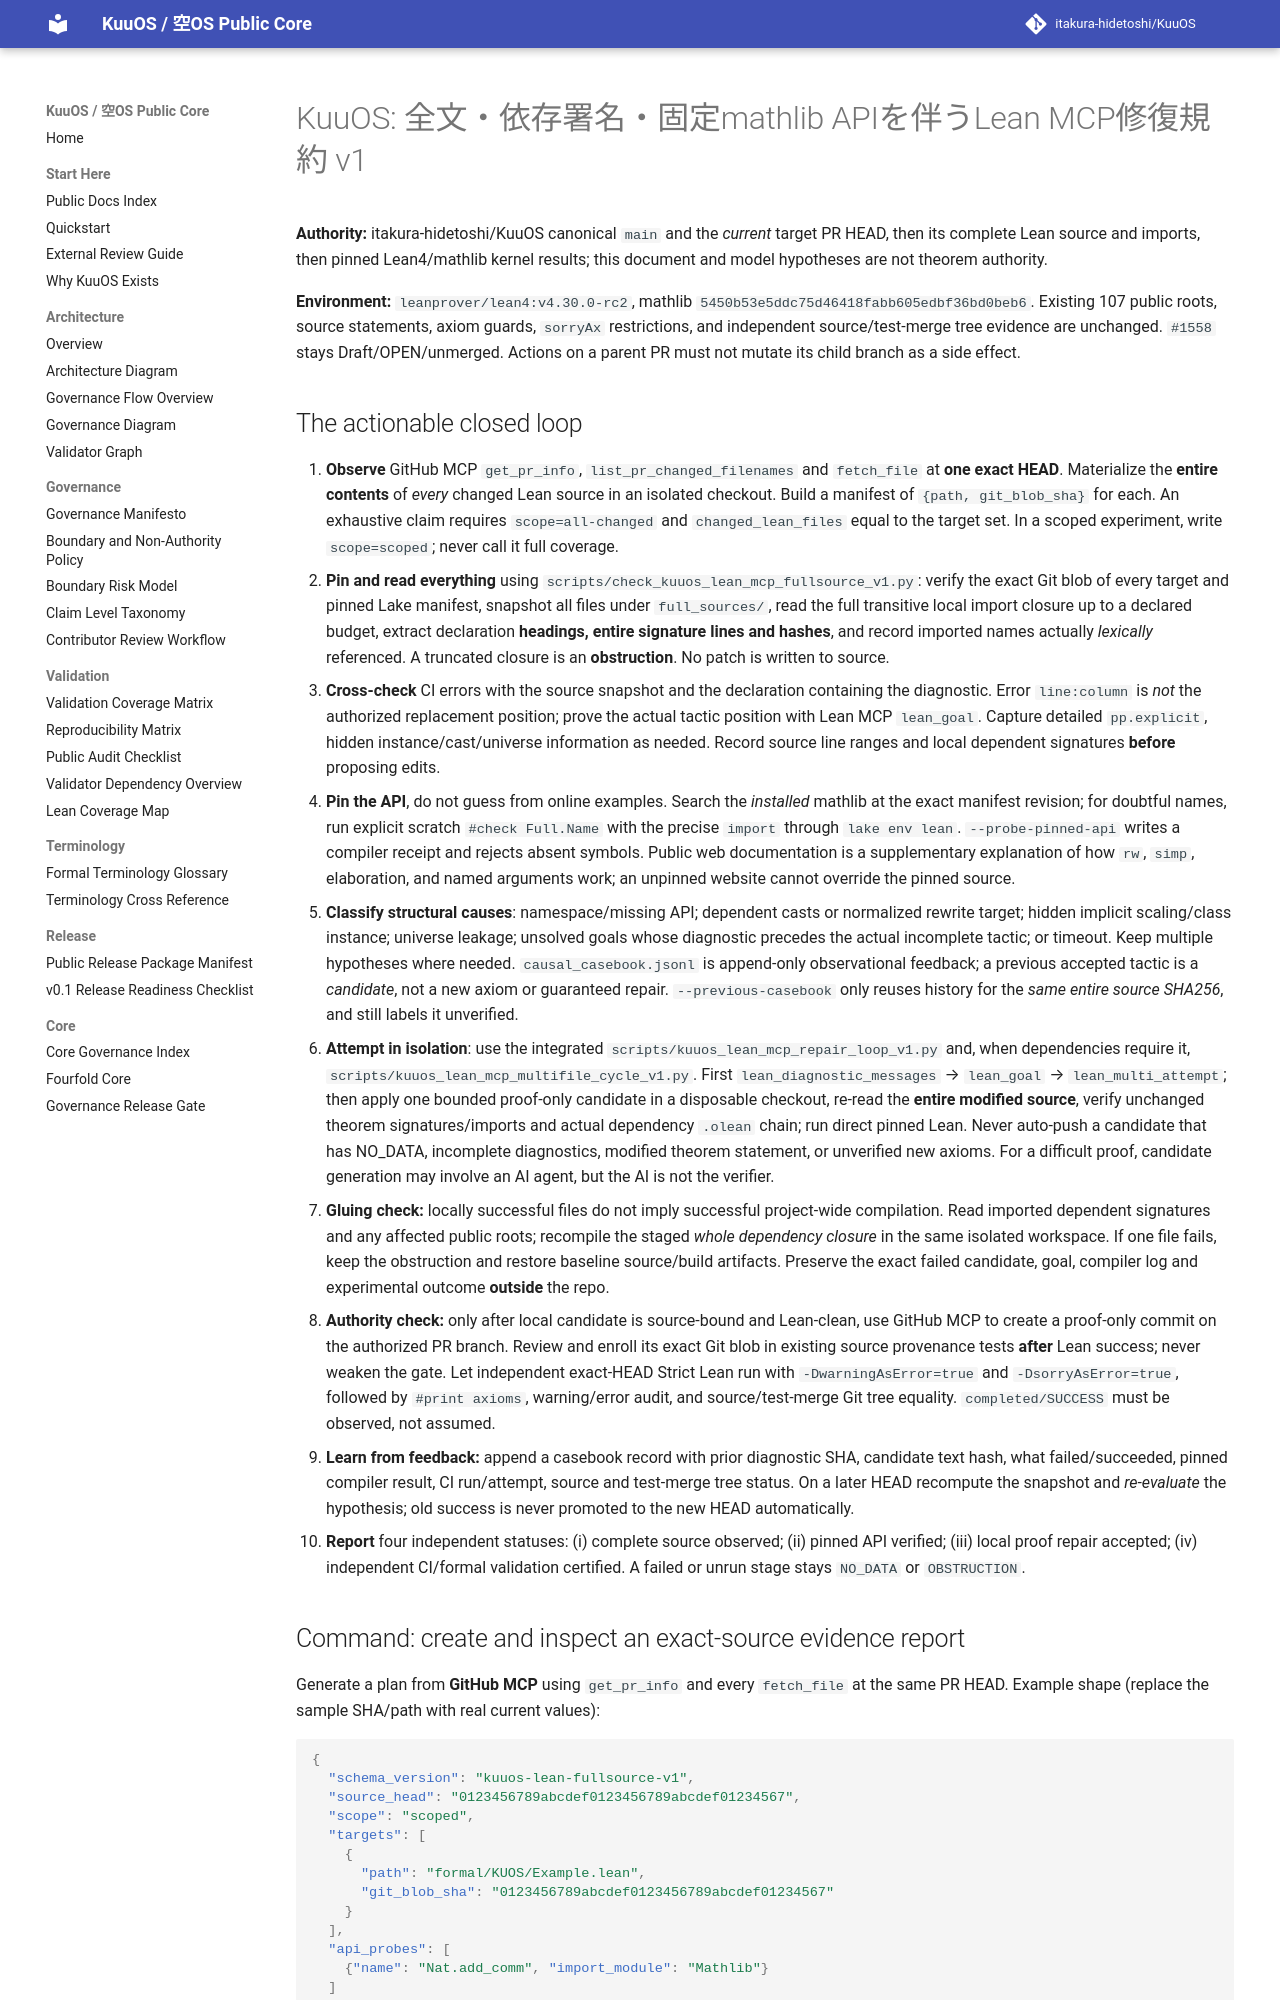

repository: itakura-hidetoshi/KuuOS · page: KUUOS_LEAN_MCP_FULLSOURCE_CAUSAL_REPAIR_v1/index.html · generator: mkdocs

# KuuOS: 全文・依存署名・固定mathlib APIを伴うLean MCP修復規約 v1

**Authority:** itakura-hidetoshi/KuuOS canonical `main` and the *current* target PR HEAD, then its complete Lean source and imports, then pinned Lean4/mathlib kernel results; this document and model hypotheses are not theorem authority.

**Environment:** `leanprover/lean4:v4.30.0-rc2`, mathlib `5450b53e5ddc75d46418fabb605edbf36bd0beb6`. Existing 107 public roots, source statements, axiom guards, `sorryAx` restrictions, and independent source/test-merge tree evidence are unchanged. `#1558` stays Draft/OPEN/unmerged. Actions on a parent PR must not mutate its child branch as a side effect.

## The actionable closed loop

1. **Observe** GitHub MCP `get_pr_info`, `list_pr_changed_filenames` and `fetch_file` at **one exact HEAD**. Materialize the **entire contents** of *every* changed Lean source in an isolated checkout. Build a manifest of `{path, git_blob_sha}` for each. An exhaustive claim requires `scope=all-changed` and `changed_lean_files` equal to the target set. In a scoped experiment, write `scope=scoped`; never call it full coverage.
2. **Pin and read everything** using `scripts/check_kuuos_lean_mcp_fullsource_v1.py`: verify the exact Git blob of every target and pinned Lake manifest, snapshot all files under `full_sources/`, read the full transitive local import closure up to a declared budget, extract declaration **headings, entire signature lines and hashes**, and record imported names actually *lexically* referenced. A truncated closure is an **obstruction**. No patch is written to source.
3. **Cross-check** CI errors with the source snapshot and the declaration containing the diagnostic. Error `line:column` is *not* the authorized replacement position; prove the actual tactic position with Lean MCP `lean_goal`. Capture detailed `pp.explicit`, hidden instance/cast/universe information as needed. Record source line ranges and local dependent signatures **before** proposing edits.
4. **Pin the API**, do not guess from online examples. Search the *installed* mathlib at the exact manifest revision; for doubtful names, run explicit scratch `#check Full.Name` with the precise `import` through `lake env lean`. `--probe-pinned-api` writes a compiler receipt and rejects absent symbols. Public web documentation is a supplementary explanation of how `rw`, `simp`, elaboration, and named arguments work; an unpinned website cannot override the pinned source.
5. **Classify structural causes**: namespace/missing API; dependent casts or normalized rewrite target; hidden implicit scaling/class instance; universe leakage; unsolved goals whose diagnostic precedes the actual incomplete tactic; or timeout. Keep multiple hypotheses where needed. `causal_casebook.jsonl` is append-only observational feedback; a previous accepted tactic is a *candidate*, not a new axiom or guaranteed repair. `--previous-casebook` only reuses history for the *same entire source SHA256*, and still labels it unverified.
6. **Attempt in isolation**: use the integrated `scripts/kuuos_lean_mcp_repair_loop_v1.py` and, when dependencies require it, `scripts/kuuos_lean_mcp_multifile_cycle_v1.py`. First `lean_diagnostic_messages` → `lean_goal` → `lean_multi_attempt`; then apply one bounded proof-only candidate in a disposable checkout, re-read the **entire modified source**, verify unchanged theorem signatures/imports and actual dependency `.olean` chain; run direct pinned Lean. Never auto-push a candidate that has NO_DATA, incomplete diagnostics, modified theorem statement, or unverified new axioms. For a difficult proof, candidate generation may involve an AI agent, but the AI is not the verifier.
7. **Gluing check:** locally successful files do not imply successful project-wide compilation. Read imported dependent signatures and any affected public roots; recompile the staged *whole dependency closure* in the same isolated workspace. If one file fails, keep the obstruction and restore baseline source/build artifacts. Preserve the exact failed candidate, goal, compiler log and experimental outcome **outside** the repo.
8. **Authority check:** only after local candidate is source-bound and Lean-clean, use GitHub MCP to create a proof-only commit on the authorized PR branch. Review and enroll its exact Git blob in existing source provenance tests **after** Lean success; never weaken the gate. Let independent exact-HEAD Strict Lean run with `-DwarningAsError=true` and `-DsorryAsError=true`, followed by `#print axioms`, warning/error audit, and source/test-merge Git tree equality. `completed/SUCCESS` must be observed, not assumed.
9. **Learn from feedback:** append a casebook record with prior diagnostic SHA, candidate text hash, what failed/succeeded, pinned compiler result, CI run/attempt, source and test-merge tree status. On a later HEAD recompute the snapshot and *re-evaluate* the hypothesis; old success is never promoted to the new HEAD automatically.
10. **Report** four independent statuses: (i) complete source observed; (ii) pinned API verified; (iii) local proof repair accepted; (iv) independent CI/formal validation certified. A failed or unrun stage stays `NO_DATA` or `OBSTRUCTION`.
